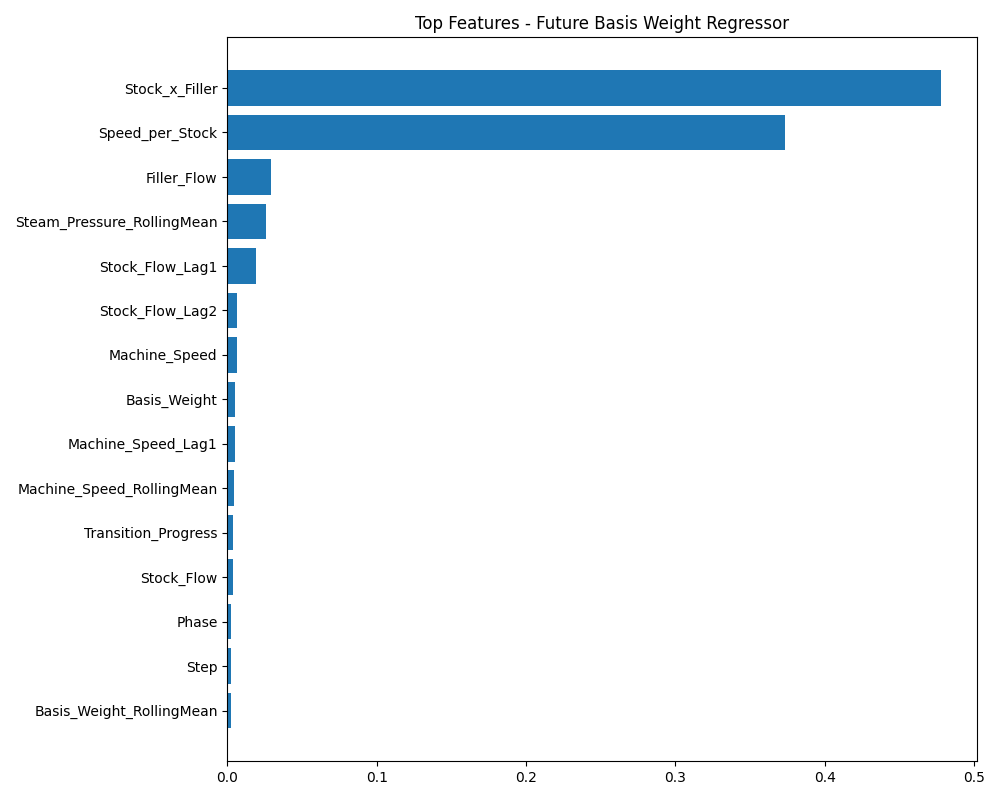

The table this chart was drawn from, first rows:
Feature, Importance
Stock_x_Filler, 0.4781
Speed_per_Stock, 0.3736
Filler_Flow, 0.02918
Steam_Pressure_RollingMean, 0.02596
Stock_Flow_Lag1, 0.01886
Stock_Flow_Lag2, 0.006464
Machine_Speed, 0.006196
Basis_Weight, 0.005378
Machine_Speed_Lag1, 0.0053
Machine_Speed_RollingMean, 0.004484
Transition_Progress, 0.003718
Stock_Flow, 0.003549
Phase, 0.002725
Step, 0.002655
Basis_Weight_RollingMean, 0.002377
Steam_Pressure_Lag1, 0.001996
Moisture_RollingStd, 0.00181
StockFlow_Deviation, 0.001705
Steam_Deviation, 0.001696
Speed_Deviation, 0.001545
Steam_Pressure, 0.001452
Moisture_RollingMean, 0.001412
Moisture_per_BW, 0.001331
Basis_Weight_Lag1, 0.001125
Disturbance, 0.001119
Moisture_Lag2, 0.0011
BW_Error_Percent, 0.001013
Basis_Weight_RollingStd, 0.0009629
Distance_To_Lower, 0.0009384
Target_BW, 0.0009314
BW_Upper_Limit, 0.0007635
Distance_To_Upper, 0.0007456
Moisture_Lag1, 0.000741
Caliper_Lag2, 0.00074
Basis_Weight_Lag2, 0.0007188
Caliper_Lag1, 0.000639
BW_Error, 0.0006188
Steam_Pressure_Lag2, 0.0005983
Moisture, 0.0005834
Machine_Speed_Lag2, 0.0005664
Ash_Lag2, 0.0005557
Ash_Lag1, 0.0004905
Stabilization_Time, 0.0004154
Ash_per_BW, 0.0004091
Ash, 0.0003976
Caliper, 0.0003436
Moisture_ROC, 0.0003377
Basis_Weight_ROC, 0.0003262
Headbox_Pressure, 0.0002663
Scenario, 0.0002247
Machine_Speed_RollingStd, 0.0002163
Steam_Pressure_RollingStd, 0.0001164
BW_Lower_Limit, 0.0001121
Steam_per_Stock, 7.211521e-05
Stock_Flow_ROC, 6.4084394e-05
Machine_Speed_ROC, 6.2795356e-05
Steam_x_Speed, 5.898073e-05
Alarm, 5.8110247e-05
Near_OffSpec, 2.914513e-05
Steam_Pressure_ROC, 2.5685073e-05
... 1 more rows
